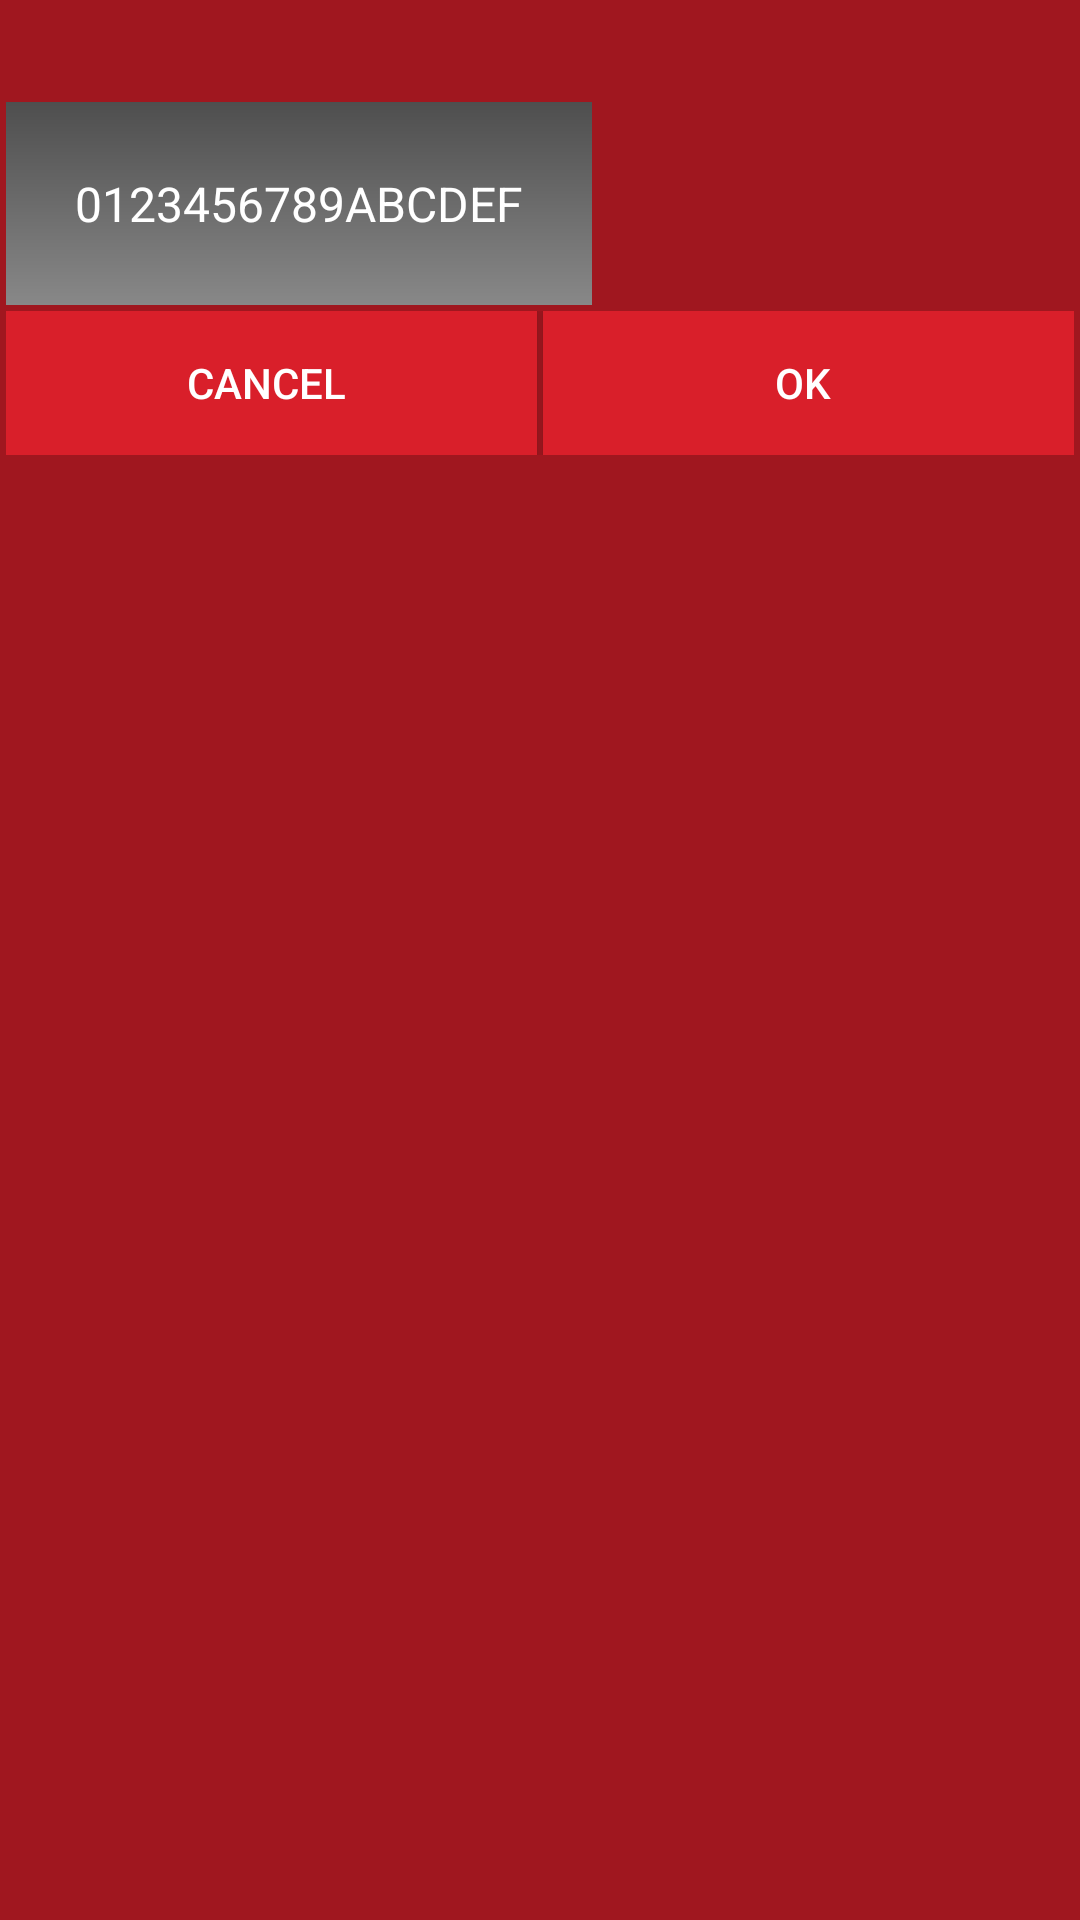

This screen was rendered from an Android layout file. Write that file and the resources it references.
<!-- AndroidManifest.xml: application theme AppTheme -->
<!-- res/layout/auth_display_dialog.xml -->
<?xml version="1.0" encoding="utf-8"?>
<LinearLayout xmlns:android="http://schemas.android.com/apk/res/android"
    android:layout_width="wrap_content"
    android:layout_height="wrap_content"
    android:background="@color/alizarin_crimson_darker"
    android:orientation="vertical"
    android:padding="2dp">

    <LinearLayout
        android:layout_width="wrap_content"
        android:layout_height="wrap_content"
        android:background="@drawable/gradient_grey"
        android:orientation="vertical">

        <LinearLayout
            android:layout_width="match_parent"
            android:layout_height="wrap_content"
            android:background="@color/alizarin_crimson"
            android:orientation="horizontal">

            <ImageView
                android:layout_width="match_parent"
                android:layout_height="@dimen/element_height"
                android:background="@color/alizarin_crimson_darker"
                android:padding="5dp"
                android:src="@drawable/silicon_labs_logo_white" />

        </LinearLayout>

        <LinearLayout
            android:layout_width="match_parent"
            android:layout_height="wrap_content"
            android:orientation="horizontal">

            <LinearLayout
                android:layout_width="0dp"
                android:layout_height="wrap_content"
                android:layout_gravity="center"
                android:layout_weight="0.85"
                android:gravity="center"
                android:orientation="vertical">

                <LinearLayout
                    android:layout_width="match_parent"
                    android:layout_height="wrap_content"
                    android:layout_margin="8dp"
                    android:orientation="horizontal">

                    <TextView
                        android:id="@+id/auth"
                        android:layout_width="0dp"
                        android:layout_height="wrap_content"
                        android:layout_gravity="center"
                        android:layout_margin="15dp"
                        android:layout_weight="1"
                        android:gravity="center"
                        android:maxLines="1"
                        android:singleLine="true"
                        android:text="0123456789ABCDEF"
                        android:textColor="@color/silicon_labs_white"
                        android:textSize="@dimen/text_size_xlarge" />
                </LinearLayout>

            </LinearLayout>
        </LinearLayout>
    </LinearLayout>

    <Space
        android:layout_width="match_parent"
        android:layout_height="2dp" />

    <LinearLayout
        android:layout_width="match_parent"
        android:layout_height="wrap_content"
        android:orientation="horizontal">

        <Button
            android:id="@+id/cancel_btn"
            android:layout_width="0dp"
            android:layout_height="wrap_content"
            android:layout_gravity="center"
            android:layout_weight="0.5"
            android:background="@color/alizarin_crimson"
            android:gravity="center"
            android:text="CANCEL "
            android:textColor="@color/silicon_labs_white"
            android:textSize="@dimen/text_size_large" />

        <Space
            android:layout_width="2dp"
            android:layout_height="match_parent" />

        <Button
            android:id="@+id/ok"
            android:layout_width="0dp"
            android:layout_height="wrap_content"
            android:layout_gravity="center"
            android:layout_weight="0.5"
            android:background="@color/alizarin_crimson"
            android:gravity="center"
            android:text="OK "
            android:textColor="@color/silicon_labs_white"
            android:textSize="@dimen/text_size_large" />
    </LinearLayout>
</LinearLayout>
<!-- resources referenced by this layout -->
<resources>
  <color name="alizarin_crimson">#d91f2a</color>
  <color name="alizarin_crimson_darker">#a0171f</color>
  <color name="silicon_labs_white">#FFFFFFFF</color>
  <dimen name="element_height">32dp</dimen>
  <dimen name="text_size_large">14sp</dimen>
  <dimen name="text_size_xlarge">16sp</dimen>
  <!-- drawable gradient_grey (drawable) -->
  <?xml version="1.0" encoding="UTF-8"?>
  <shape xmlns:android="http://schemas.android.com/apk/res/android"
      android:shape="rectangle">
  
      <gradient
          android:angle="90"
          android:endColor="#333333"
          android:startColor="#888888"
          android:type="linear" />
  
      <corners android:radius="0dp" />
  
  </shape>
  <style name="AppTheme" parent="Theme.AppCompat">
          <item name="actionModeBackground">@color/primaryDarker</item>
          <item name="colorPrimary">@color/alizarin_crimson</item>
          <item name="colorPrimaryDark">@color/alizarin_crimson_darker</item>
          <item name="colorAccent">@android:color/white</item>
      </style>
  <color name="primaryDarker">@color/alizarin_crimson_darker</color>
</resources>
